Run: headless pygame with SDL's dummy video driver; simulated clock (each Clock.tick advances the game by its frame time, no real sleeping); random seed 0; keys injected as events and as key.get_pressed() state; mouse plan: one left click at the window centre at the start of phase 2, then a move to the lower-right quarter at the start of phase 3.
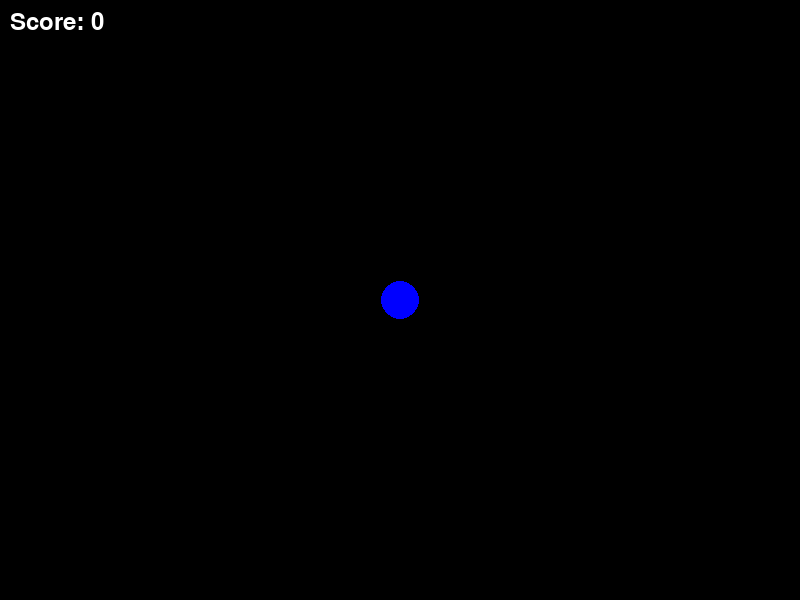
Frame 1 of 3 · flips 1–60 · no input
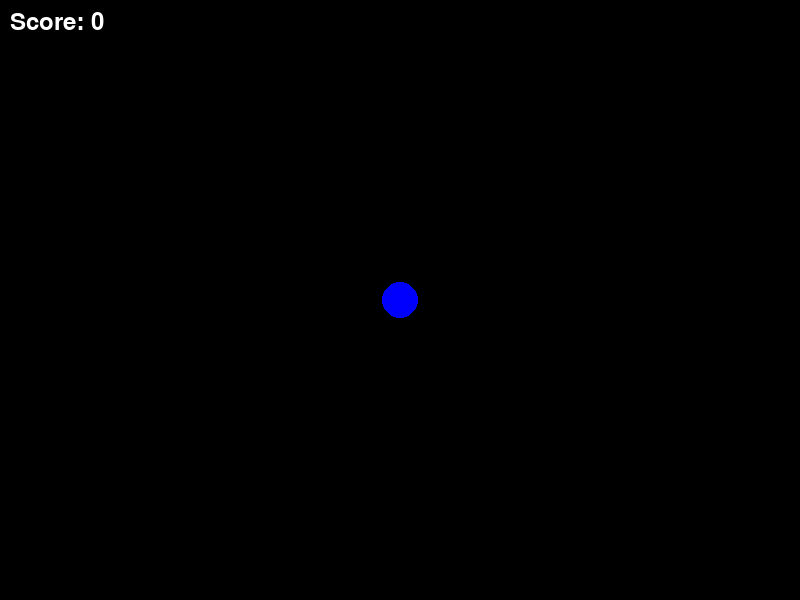
Frame 2 of 3 · flips 61–180 · clicked the window centre · tapped SPACE, RETURN · held RIGHT (→), D
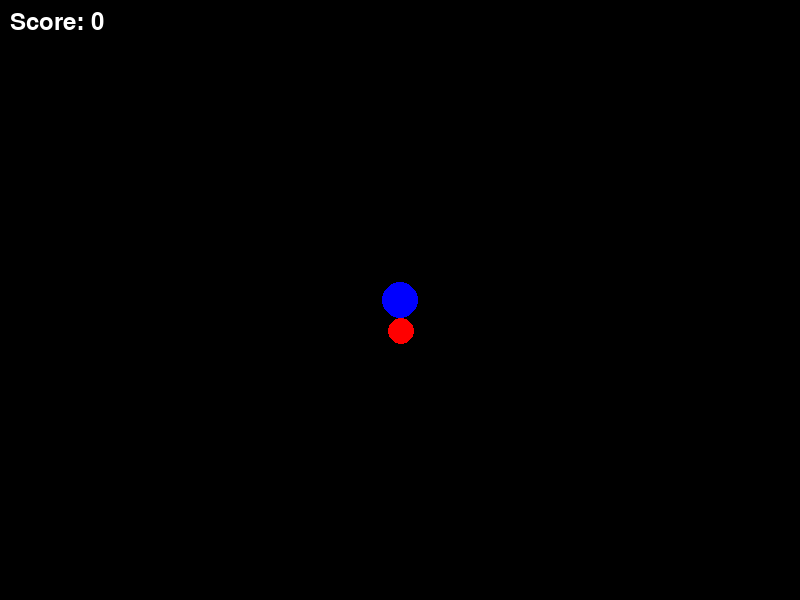
Frame 3 of 3 · flips 181–300 · moved the mouse to the lower-right quarter · held DOWN (↓), S (game ended)

The pygame program that drew these frames:

import pygame
import random
import math

# Initialize Pygame
pygame.init()

# Constants
SCREEN_WIDTH = 800
SCREEN_HEIGHT = 600
PLAYER_SPEED = 5
ENEMY_SPEED = 2
PROJECTILE_SPEED = 7
ZOOM_SPEED = 0.98  # Zoom out by 2% every second
MIN_ZOOM = 0.2  # Maximum zoom out (20% of original size)
INITIAL_WORLD_SIZE = 800  # Starting world size (same as screen)
MAX_WORLD_SIZE = 4000    # Maximum world size when fully zoomed out

# Colors
WHITE = (255, 255, 255)
BLACK = (0, 0, 0)
RED = (255, 0, 0)
BLUE = (0, 0, 255)

# Set up the display
screen = pygame.display.set_mode((SCREEN_WIDTH, SCREEN_HEIGHT))
pygame.display.set_caption("Dot Survivors")
clock = pygame.time.Clock()

# Add new constants after the existing ones
UPGRADES = [
    "Split Shot",
    "Chain Shot",
    "Explosion Shot"
]

class Camera:
    def __init__(self):
        self.zoom = 1.0
        self.x = SCREEN_WIDTH // 2
        self.y = SCREEN_HEIGHT // 2
        self.world_size = INITIAL_WORLD_SIZE

    def apply_zoom(self, dt):
        old_zoom = self.zoom
        self.zoom = max(MIN_ZOOM, self.zoom * (ZOOM_SPEED ** dt))
        # Expand world size as we zoom out
        zoom_ratio = old_zoom / self.zoom
        self.world_size = min(MAX_WORLD_SIZE, self.world_size * zoom_ratio)

    def get_world_bounds(self):
        half_size = self.world_size / 2
        return (-half_size, -half_size, half_size, half_size)

    def world_to_screen(self, x, y):
        # Convert world coordinates to screen coordinates
        screen_x = (x - self.x) * self.zoom + SCREEN_WIDTH // 2
        screen_y = (y - self.y) * self.zoom + SCREEN_HEIGHT // 2
        return screen_x, screen_y

    def screen_to_world(self, screen_x, screen_y):
        # Convert screen coordinates to world coordinates
        x = (screen_x - SCREEN_WIDTH // 2) / self.zoom + self.x
        y = (screen_y - SCREEN_HEIGHT // 2) / self.zoom + self.y
        return x, y

class Player:
    def __init__(self, x, y):
        self.x = x
        self.y = y
        self.radius = 20
        self.speed = PLAYER_SPEED
        self.projectiles = []
        self.last_shot = 0
        self.shoot_delay = 500  # Milliseconds between shots
        self.upgrades = {
            "Split Shot": 0,
            "Chain Shot": 0,
            "Explosion Shot": 0
        }

    def move(self, keys, camera):
        if keys[pygame.K_w]: self.y -= self.speed
        if keys[pygame.K_s]: self.y += self.speed
        if keys[pygame.K_a]: self.x -= self.speed
        if keys[pygame.K_d]: self.x += self.speed
        
        # Keep player within world bounds
        world_left, world_top, world_right, world_bottom = camera.get_world_bounds()
        self.x = max(world_left + self.radius, min(world_right - self.radius, self.x))
        self.y = max(world_top + self.radius, min(world_bottom - self.radius, self.y))

    def shoot(self):
        current_time = pygame.time.get_ticks()
        if current_time - self.last_shot > self.shoot_delay:
            # Create initial projectile
            projectile = Projectile(self.x, self.y)
            
            # Apply upgrades
            projectile.chain_count = self.upgrades["Chain Shot"]
            projectile.explosion_radius = self.upgrades["Explosion Shot"] * 30
            
            # Add split shots
            self.projectiles.append(projectile)
            split_count = self.upgrades["Split Shot"]
            if split_count > 0:
                angle = math.atan2(projectile.dy, projectile.dx)
                spread = 0.2  # Spread angle in radians
                for i in range(split_count):
                    # Only add one additional projectile per level
                    new_angle = angle + spread * (i + 1)
                    self.projectiles.append(Projectile(self.x, self.y, new_angle))
            
            self.last_shot = current_time

    def draw(self, screen, camera):
        screen_x, screen_y = camera.world_to_screen(self.x, self.y)
        pygame.draw.circle(screen, BLUE, (int(screen_x), int(screen_y)), 
                         int(self.radius * camera.zoom))

class Enemy:
    def __init__(self, camera):
        self.radius = 15
        world_left, world_top, world_right, world_bottom = camera.get_world_bounds()
        
        # Spawn enemies from outside the visible area but inside world bounds
        side = random.randint(0, 3)
        margin = 50  # Distance outside visible area to spawn

        if side == 0:  # Top
            self.x = random.uniform(world_left, world_right)
            self.y = world_top - margin
        elif side == 1:  # Right
            self.x = world_right + margin
            self.y = random.uniform(world_top, world_bottom)
        elif side == 2:  # Bottom
            self.x = random.uniform(world_left, world_right)
            self.y = world_bottom + margin
        else:  # Left
            self.x = world_left - margin
            self.y = random.uniform(world_top, world_bottom)
        
        self.speed = ENEMY_SPEED

    def move_towards_player(self, player):
        dx = player.x - self.x
        dy = player.y - self.y
        dist = math.sqrt(dx * dx + dy * dy)
        if dist != 0:
            self.x += (dx / dist) * self.speed
            self.y += (dy / dist) * self.speed

    def draw(self, screen, camera):
        screen_x, screen_y = camera.world_to_screen(self.x, self.y)
        pygame.draw.circle(screen, RED, (int(screen_x), int(screen_y)), 
                         int(self.radius * camera.zoom))

class Projectile:
    def __init__(self, x, y, angle=None):
        self.x = x
        self.y = y
        self.speed = PROJECTILE_SPEED
        self.radius = 5
        self.chain_count = 0  # Number of remaining chains
        self.split_count = 0  # Number of splits
        self.explosion_radius = 0  # Explosion radius (0 means no explosion)
        
        # If angle is provided, use it; otherwise shoot towards mouse
        if angle is not None:
            self.dx = math.cos(angle) * self.speed
            self.dy = math.sin(angle) * self.speed
        else:
            mouse_x, mouse_y = pygame.mouse.get_pos()
            dx = mouse_x - x
            dy = mouse_y - y
            dist = math.sqrt(dx * dx + dy * dy)
            self.dx = (dx / dist) * self.speed if dist != 0 else 0
            self.dy = (dy / dist) * self.speed if dist != 0 else 0

    def move(self):
        self.x += self.dx
        self.y += self.dy

    def draw(self, screen, camera):
        screen_x, screen_y = camera.world_to_screen(self.x, self.y)
        pygame.draw.circle(screen, WHITE, (int(screen_x), int(screen_y)), 
                         int(self.radius * camera.zoom))

def show_upgrade_selection(screen, upgrades):
    selection = None
    options = random.sample(UPGRADES, 3)
    
    while selection is None:
        screen.fill(BLACK)
        
        # Draw title
        font = pygame.font.Font(None, 48)
        title = font.render("Choose an Upgrade!", True, WHITE)
        screen.blit(title, (SCREEN_WIDTH//2 - title.get_width()//2, 100))
        
        # Draw options
        font = pygame.font.Font(None, 36)
        for i, option in enumerate(options):
            y_pos = 250 + i * 100
            rect = pygame.Rect(SCREEN_WIDTH//4, y_pos, SCREEN_WIDTH//2, 60)
            pygame.draw.rect(screen, WHITE, rect, 2)
            
            text = f"{option} (Level {upgrades[option] + 1})"
            text_surface = font.render(text, True, WHITE)
            screen.blit(text_surface, (rect.centerx - text_surface.get_width()//2, 
                                     rect.centery - text_surface.get_height()//2))
        
        pygame.display.flip()
        
        for event in pygame.event.get():
            if event.type == pygame.MOUSEBUTTONDOWN:
                mouse_pos = pygame.mouse.get_pos()
                for i, option in enumerate(options):
                    rect = pygame.Rect(SCREEN_WIDTH//4, 250 + i * 100, SCREEN_WIDTH//2, 60)
                    if rect.collidepoint(mouse_pos):
                        selection = option
                        
            if event.type == pygame.QUIT:
                pygame.quit()
                exit()
    
    return selection

def main():
    player = Player(SCREEN_WIDTH // 2, SCREEN_HEIGHT // 2)
    camera = Camera()
    enemies = []
    score = 0
    last_upgrade_score = 0
    enemy_spawn_timer = 0
    last_time = pygame.time.get_ticks()
    running = True
    game_paused = False

    while running:
        current_time = pygame.time.get_ticks()
        dt = (current_time - last_time) / 1000.0  # Convert to seconds
        last_time = current_time

        if game_paused:
            upgrade = show_upgrade_selection(screen, player.upgrades)
            player.upgrades[upgrade] += 1
            game_paused = False
            continue

        # Update camera position to follow player
        camera.x = player.x
        camera.y = player.y
        
        # Update camera zoom
        camera.apply_zoom(dt)
        
        # Handle events
        for event in pygame.event.get():
            if event.type == pygame.QUIT:
                running = False
            elif event.type == pygame.MOUSEBUTTONDOWN:
                # Convert mouse position to world coordinates for shooting
                mouse_x, mouse_y = pygame.mouse.get_pos()
                world_mouse_x, world_mouse_y = camera.screen_to_world(mouse_x, mouse_y)
                player.shoot()

        # Get keyboard input
        keys = pygame.key.get_pressed()
        player.move(keys, camera)

        # Spawn enemies
        if pygame.time.get_ticks() - enemy_spawn_timer > 1000:  # Spawn enemy every second
            enemies.append(Enemy(camera))
            enemy_spawn_timer = pygame.time.get_ticks()

        # Update projectiles
        for projectile in player.projectiles[:]:
            projectile.move()
            # Remove projectiles that are far outside world bounds
            world_left, world_top, world_right, world_bottom = camera.get_world_bounds()
            margin = 100
            if (projectile.x < world_left - margin or projectile.x > world_right + margin or 
                projectile.y < world_top - margin or projectile.y > world_bottom + margin):
                player.projectiles.remove(projectile)

        # Update enemies
        for enemy in enemies[:]:
            enemy.move_towards_player(player)
            
            # Check collision with projectiles
            for projectile in player.projectiles[:]:
                dx = enemy.x - projectile.x
                dy = enemy.y - projectile.y
                distance = math.sqrt(dx * dx + dy * dy)
                
                # Check direct hit or explosion radius
                if (distance < enemy.radius + projectile.radius or 
                    (projectile.explosion_radius and distance < projectile.explosion_radius)):
                    enemies.remove(enemy)
                    
                    # Handle chain shot
                    if projectile.chain_count > 0:
                        nearest_enemy = None
                        nearest_dist = float('inf')
                        for next_enemy in enemies:
                            dx = next_enemy.x - projectile.x
                            dy = next_enemy.y - projectile.y
                            dist = math.sqrt(dx * dx + dy * dy)
                            if dist < nearest_dist:
                                nearest_dist = dist
                                nearest_enemy = next_enemy
                        
                        if nearest_enemy:
                            new_projectile = Projectile(projectile.x, projectile.y)
                            dx = nearest_enemy.x - projectile.x
                            dy = nearest_enemy.y - projectile.y
                            dist = math.sqrt(dx * dx + dy * dy)
                            new_projectile.dx = (dx / dist) * PROJECTILE_SPEED
                            new_projectile.dy = (dy / dist) * PROJECTILE_SPEED
                            new_projectile.chain_count = projectile.chain_count - 1
                            new_projectile.explosion_radius = projectile.explosion_radius
                            player.projectiles.append(new_projectile)
                    
                    player.projectiles.remove(projectile)
                    score += 100
                    
                    # Check for upgrade
                    if score - last_upgrade_score >= 500:
                        last_upgrade_score = score
                        game_paused = True
                    break

            # Check collision with player
            dx = player.x - enemy.x
            dy = player.y - enemy.y
            distance = math.sqrt(dx * dx + dy * dy)
            if distance < player.radius + enemy.radius:
                running = False

        # Draw everything
        screen.fill(BLACK)
        player.draw(screen, camera)
        for enemy in enemies:
            enemy.draw(screen, camera)
        for projectile in player.projectiles:
            projectile.draw(screen, camera)

        # Draw score (fixed position on screen, not affected by camera)
        font = pygame.font.Font(None, 36)
        score_text = font.render(f"Score: {score}", True, WHITE)
        screen.blit(score_text, (10, 10))

        pygame.display.flip()
        clock.tick(60)

    pygame.quit()

if __name__ == "__main__":
    main() 
